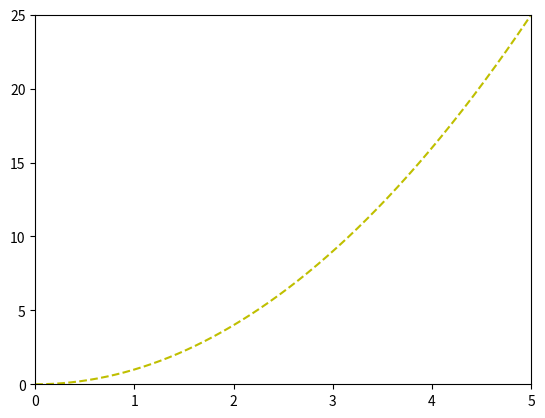

Write the Python code that produced this figure.
import numpy as np
import matplotlib.pyplot as plt
t=np.arange(0.,5.,0.01)
plt.plot(t,t**2,'y--')
plt.axis([0,5,0,25])
plt.show()
